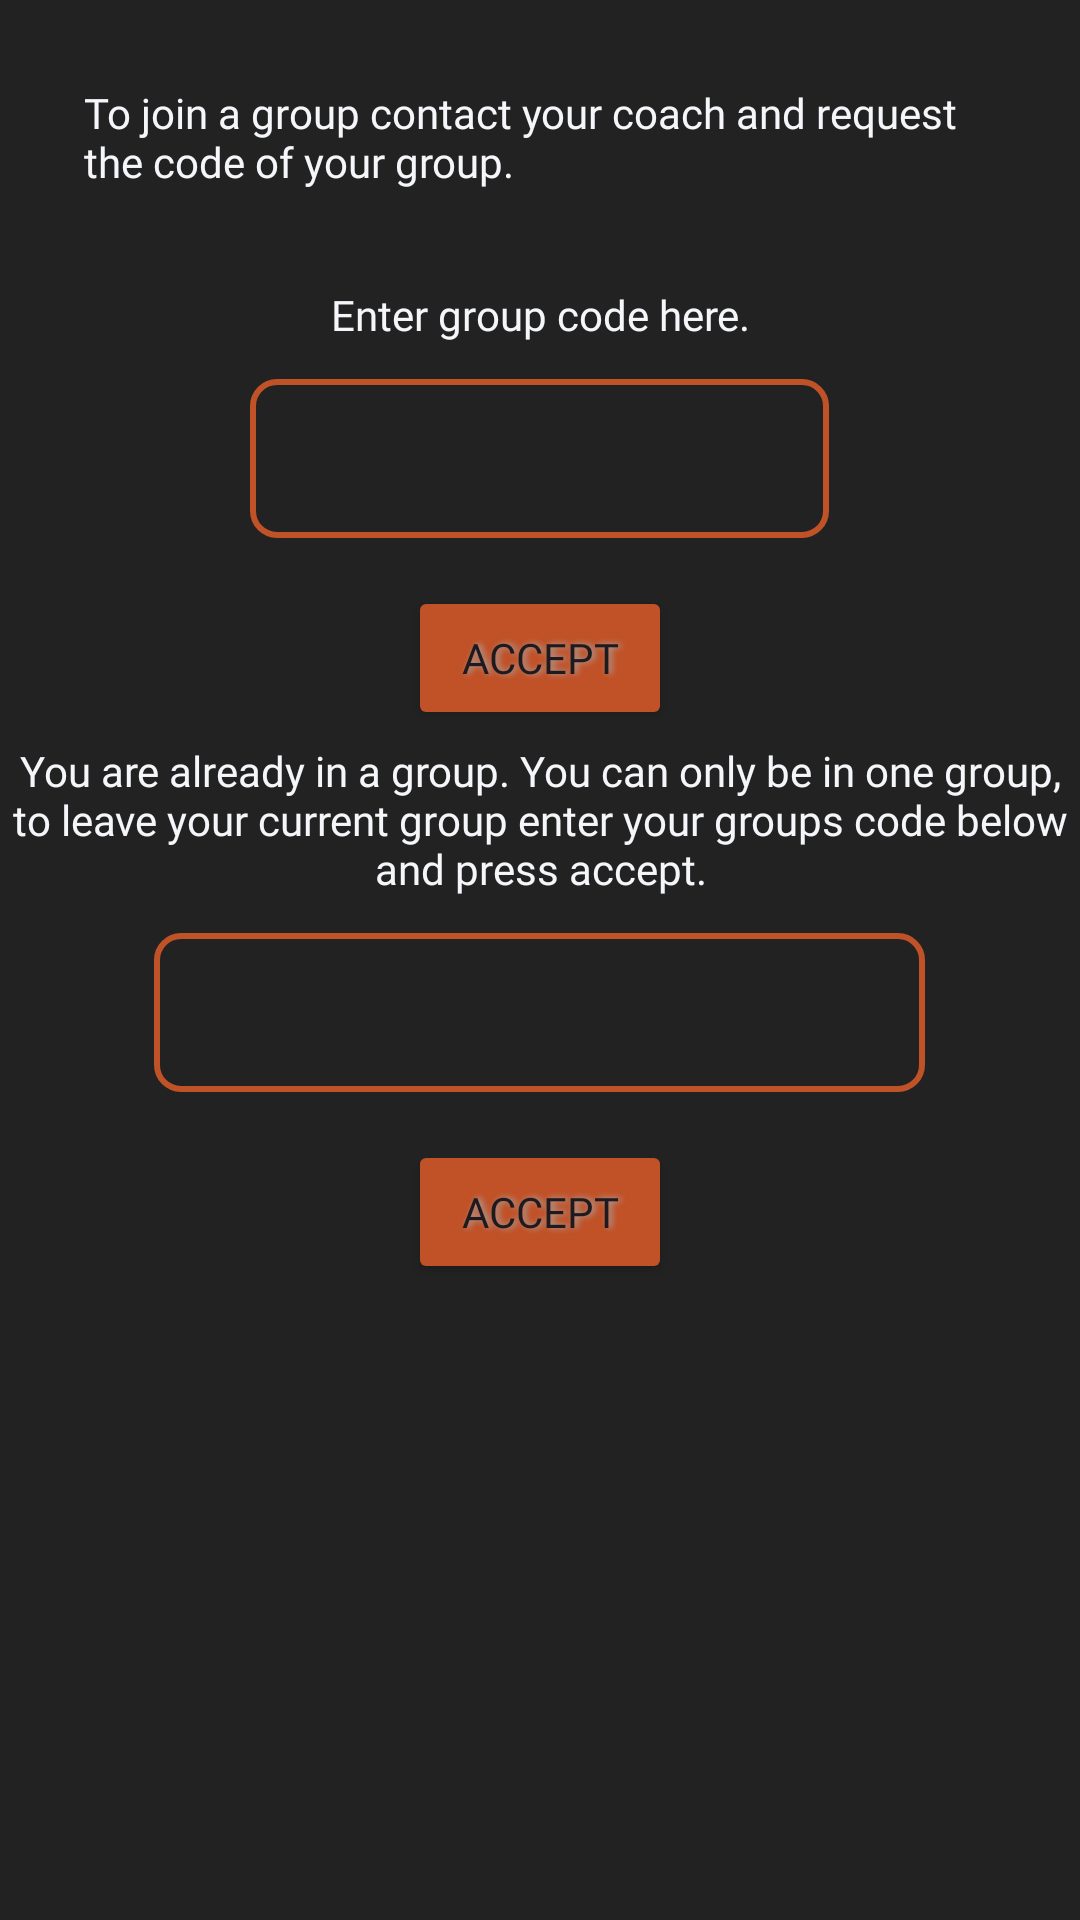

This screen was rendered from an Android layout file. Write that file and the resources it references.
<!-- AndroidManifest.xml: application theme Theme.CFPApp -->
<!-- res/layout/activity_join_group.xml -->
<?xml version="1.0" encoding="utf-8"?>
<ScrollView
    xmlns:android="http://schemas.android.com/apk/res/android"
    xmlns:app="http://schemas.android.com/apk/res-auto"
    xmlns:tools="http://schemas.android.com/tools"
    android:layout_width="match_parent"
    android:layout_height="match_parent"
    android:background="#222222"
    tools:context=".ProfileSettings.UserSettingsActivity">

    <androidx.constraintlayout.widget.ConstraintLayout
        android:layout_width="match_parent"
        android:layout_height="wrap_content">


        <androidx.constraintlayout.widget.ConstraintLayout
            android:layout_width="match_parent"
            android:layout_height="match_parent"
            android:background="#222222"
            tools:context=".ProfileSettings.UserSettingsActivity">

            <LinearLayout
                android:layout_width="match_parent"
                android:layout_height="match_parent"
                android:orientation="vertical">

                <TextView
                    android:id="@+id/textViewJoinGroup"
                    android:layout_width="wrap_content"
                    android:layout_height="wrap_content"
                    android:layout_gravity="center"
                    android:background="#00F4F6F9"
                    android:backgroundTint="#F4F6F9"
                    android:fontFamily="@font/doppio_one"
                    android:labelFor="@id/TextUsername"
                    android:padding="28dp"
                    android:text="To join a group contact your coach and request the code of your group."
                    android:textColor="#F4F6F9" />

                <TextView
                    android:id="@+id/tvOnaj"
                    android:layout_width="match_parent"
                    android:layout_height="wrap_content"
                    android:layout_gravity="center"
                    android:background="#00F4F6F9"
                    android:backgroundTint="#F4F6F9"
                    android:fontFamily="@font/doppio_one"
                    android:labelFor="@id/TextUsername"
                    android:padding="4dp"
                    android:text="Enter group code here."
                    android:textAlignment="center"
                    android:textColor="#F4F6F9" />

                <EditText
                    android:id="@+id/editTextGroupCode1"
                    style="@style/Widget.Material3.TextInputEditText.OutlinedBox"
                    android:layout_width="193dp"
                    android:layout_height="wrap_content"
                    android:layout_gravity="center"
                    android:layout_marginStart="8dp"
                    android:layout_marginTop="8dp"
                    android:layout_marginEnd="8dp"
                    android:background="@drawable/edittext_outline"
                    android:backgroundTint="#C05227"
                    android:ems="10"
                    android:fontFamily="@font/doppio_one"
                    android:inputType="text"
                    android:minHeight="48dp"
                    android:outlineProvider="none"
                    android:textColor="#F4F6F9"
                    android:textSize="14sp" />

                <Button
                    android:id="@+id/btnGroup1"
                    android:layout_width="wrap_content"
                    android:layout_height="wrap_content"
                    android:layout_gravity="center"
                    android:layout_marginTop="16dp"
                    android:backgroundTint="#C15127"
                    android:fontFamily="@font/doppio_one"
                    android:shadowColor="#A8A8A8"
                    android:shadowDx="3"
                    android:shadowDy="0"
                    android:shadowRadius="5"
                    android:text="Accept"
                    app:layout_constraintBottom_toBottomOf="parent"
                    app:layout_constraintEnd_toEndOf="parent"
                    app:layout_constraintHorizontal_bias="0.495"
                    app:layout_constraintStart_toStartOf="parent"
                    app:layout_constraintTop_toTopOf="parent"
                    app:layout_constraintVertical_bias="0.815" />

                <TextView
                    android:id="@+id/textViewInGroup"
                    android:layout_width="match_parent"
                    android:layout_height="wrap_content"
                    android:layout_gravity="center"
                    android:background="#00F4F6F9"
                    android:backgroundTint="#F4F6F9"
                    android:fontFamily="@font/doppio_one"
                    android:labelFor="@id/TextUsername"
                    android:padding="4dp"
                    android:text="You are already in a group. You can only be in one group, to leave your current group enter your groups code below and press accept."
                    android:textAlignment="center"
                    android:textColor="#F4F6F9" />

                <EditText
                    android:id="@+id/editTextGroupCode2"
                    style="@style/Widget.Material3.TextInputEditText.OutlinedBox"
                    android:layout_width="257dp"
                    android:layout_height="wrap_content"
                    android:layout_gravity="center"
                    android:layout_marginStart="8dp"
                    android:layout_marginTop="8dp"
                    android:layout_marginEnd="8dp"
                    android:background="@drawable/edittext_outline"
                    android:backgroundTint="#C05227"
                    android:ems="10"
                    android:fontFamily="@font/doppio_one"
                    android:inputType="text"
                    android:minHeight="48dp"
                    android:outlineProvider="none"
                    android:textColor="#F4F6F9"
                    android:textSize="14sp" />

                <Button
                    android:id="@+id/btnGroup2"
                    android:layout_width="wrap_content"
                    android:layout_height="wrap_content"
                    android:layout_gravity="center"
                    android:layout_marginTop="16dp"
                    android:backgroundTint="#C15127"
                    android:fontFamily="@font/doppio_one"
                    android:shadowColor="#A8A8A8"
                    android:shadowDx="3"
                    android:shadowDy="0"
                    android:shadowRadius="5"
                    android:text="Accept"
                    app:layout_constraintBottom_toBottomOf="parent"
                    app:layout_constraintEnd_toEndOf="parent"
                    app:layout_constraintHorizontal_bias="0.495"
                    app:layout_constraintStart_toStartOf="parent"
                    app:layout_constraintTop_toTopOf="parent"
                    app:layout_constraintVertical_bias="0.815" />
            </LinearLayout>

        </androidx.constraintlayout.widget.ConstraintLayout>

    </androidx.constraintlayout.widget.ConstraintLayout>
</ScrollView>
<!-- resources referenced by this layout -->
<resources>
  <!-- drawable edittext_outline (drawable) -->
  <shape xmlns:android="http://schemas.android.com/apk/res/android">
      <solid android:color="@android:color/transparent" />
      <stroke
          android:width="2dp"
          android:color="#FF0000" /> 
      <corners android:radius="8dp" /> 
  </shape>
  <style name="Theme.CFPApp" parent="Base.Theme.CFPApp" />
  <style name="Base.Theme.CFPApp" parent="Theme.Material3.DayNight.NoActionBar">
          
          
      </style>
</resources>
